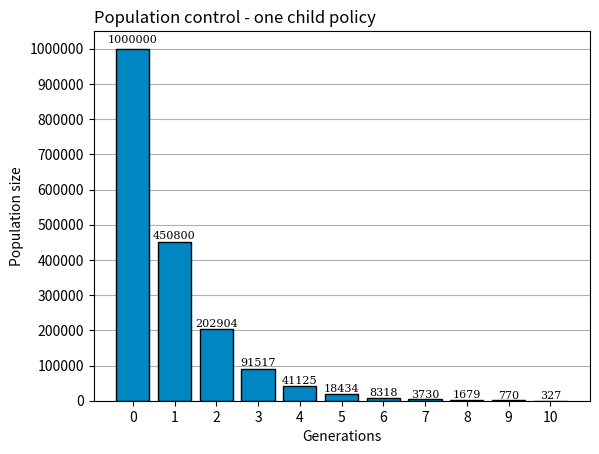
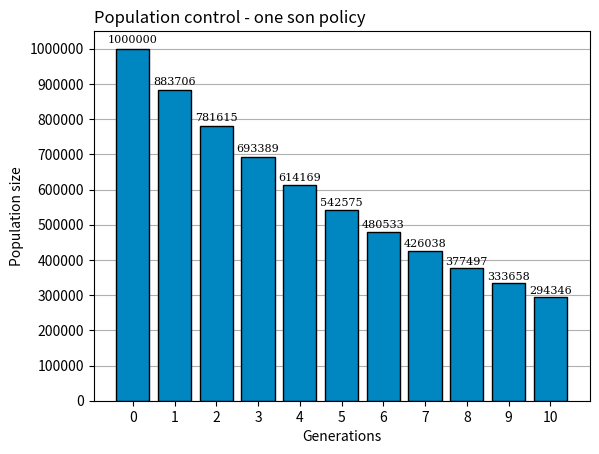

Write the Python code that produced these figures, in order.
# Script that calculates population by state policy. Initial values are:
# - probability of boy being born,
# - probability of girl being born,
# - starting population,
# - percentage of fertility of the couples formed
# A simulation of two policies (one child, one son) of population control for 10 generations is created.
# Script generates graphs of the number of people depending on the generation number.
# [redacted]

import random
import matplotlib.pyplot as plt
from math import floor


# one child policy
def calculate_population_one_child(num_of_people: int, men_factor: float, fertility: float):
    """
    Function calculating number of people at each of the 10 iterations (generations) and generating adequate bar
    graph for one child politics (every couple has one child, regardless of gender).
    :param num_of_people: Number of people in first generation
    :param men_factor: Initial percentage of males in the population/probability of boy being born
    :param fertility: Percentage of fertility of the couples formed
    :return:
    """
    # initial variables
    population_list: list = [num_of_people]
    generations_list: list = [0]
    num_of_man: int = floor(num_of_people * men_factor)
    num_of_woman: int = num_of_people - num_of_man
    num_of_pairs: int = min(num_of_man, num_of_woman)
    kid_probability: list = [men_factor, 1 - men_factor]  # boy, girl

    # main loop with 10 iterations
    for iteration in range(1, 11):
        current_num_of_man = 0
        current_num_of_woman = 0
        # each population reduction
        for _ in range(floor(num_of_pairs * fertility)):
            child_gender = random.choices(["male", "female"], kid_probability)[0]
            if child_gender == "male":
                current_num_of_man += 1
            else:
                current_num_of_woman += 1
        # updating variables
        num_of_man = current_num_of_man
        num_of_woman = current_num_of_woman
        num_of_pairs = min(current_num_of_woman, current_num_of_man)
        population_list.append(num_of_woman + num_of_man)
        generations_list.append(iteration)

    print("One child policy")
    print(f"Generations number: {generations_list}")
    print(f"Population: {population_list}")

    # draw graph
    fig, ax = plt.subplots()

    # generate bars
    bars = ax.bar(generations_list, population_list, width=0.8, color='#0086C1', edgecolor='black', zorder=2)

    # print values above bars
    for bar in bars:
        height = bar.get_height()
        ax.text(bar.get_x() + bar.get_width() * 0.5, 1.01 * height, '{}'.format(height), ha='center', va='bottom',
                fontproperties='serif', fontsize=8)

    ax.ticklabel_format(style='plain')
    plt.yticks([num for num in range(0, num_of_people + 1, num_of_people // 10)])
    plt.xticks(generations_list)
    ax.grid(zorder=1, axis='y')

    plt.ylabel(f"Population size")
    plt.xlabel(f"Generations")
    plt.title(f"Population control - one child policy", loc='left')
    fig.savefig(f"example1.png")
    plt.show()


# One son policy
def calculate_population_one_son(num_of_people: int, men_factor: float, fertility: float):
    """
    Function calculating number of people at each of the 10 iterations (generations) and generating adequate bar
    graph for one child politics (every couple has has children until a boy is born).
    :param num_of_people: Number of people in first generation
    :param men_factor: Initial percentage of males in the population/probability of boy being born
    :param fertility: Percentage of fertility of the couples formed
    :return:
    """
    # initial variables
    population_list: list = [num_of_people]
    generations_list: list = [0]
    num_of_man: int = floor(num_of_people * men_factor)
    num_of_woman: int = num_of_people - num_of_man
    num_of_pairs: int = min(num_of_man, num_of_woman)
    kid_probability: list = [men_factor, 1 - men_factor]  # boy, girl

    # main loop with 10 iterations
    for iteration in range(1, 11):
        current_num_of_man = 0
        current_num_of_woman = 0
        # each population reduction
        for _ in range(floor(num_of_pairs * fertility)):
            while True:
                child_gender = random.choices(["male", "female"], kid_probability)[0]
                if child_gender == "male":
                    current_num_of_man += 1
                    break
                else:
                    current_num_of_woman += 1
        # updating variables
        num_of_man = current_num_of_man
        num_of_woman = current_num_of_woman
        num_of_pairs = min(current_num_of_woman, current_num_of_man)
        population_list.append(num_of_woman + num_of_man)
        generations_list.append(iteration)

    print("One son policy")
    print(f"Generations number: {generations_list}")
    print(f"Population: {population_list}")

    # draw graph
    fig, ax = plt.subplots()

    # generate bars
    bars = ax.bar(generations_list, population_list, width=0.8, color='#0086C1', edgecolor='black', zorder=2)

    # print values above bars
    for bar in bars:
        height = bar.get_height()
        ax.text(bar.get_x() + bar.get_width() * 0.5, 1.01 * height, '{}'.format(height), ha='center', va='bottom',
                fontproperties='serif', fontsize=8)

    ax.grid(zorder=1, axis='y')
    ax.ticklabel_format(style='plain')
    plt.yticks([num for num in range(0, num_of_people + 1, num_of_people // 10)])
    plt.xticks(generations_list)

    plt.ylabel(f"Population size")
    plt.xlabel(f"Generations")
    plt.title(f"Population control - one son policy", loc='left')
    fig.savefig(f"example2.png")
    plt.show()


if __name__ == '__main__':
    # initial variables
    initial_population = 10 ** 6
    main_men_factor = 0.51
    main_fertility = 0.92
    # calling functions
    calculate_population_one_child(initial_population, main_men_factor, main_fertility)
    calculate_population_one_son(initial_population, main_men_factor, main_fertility)
